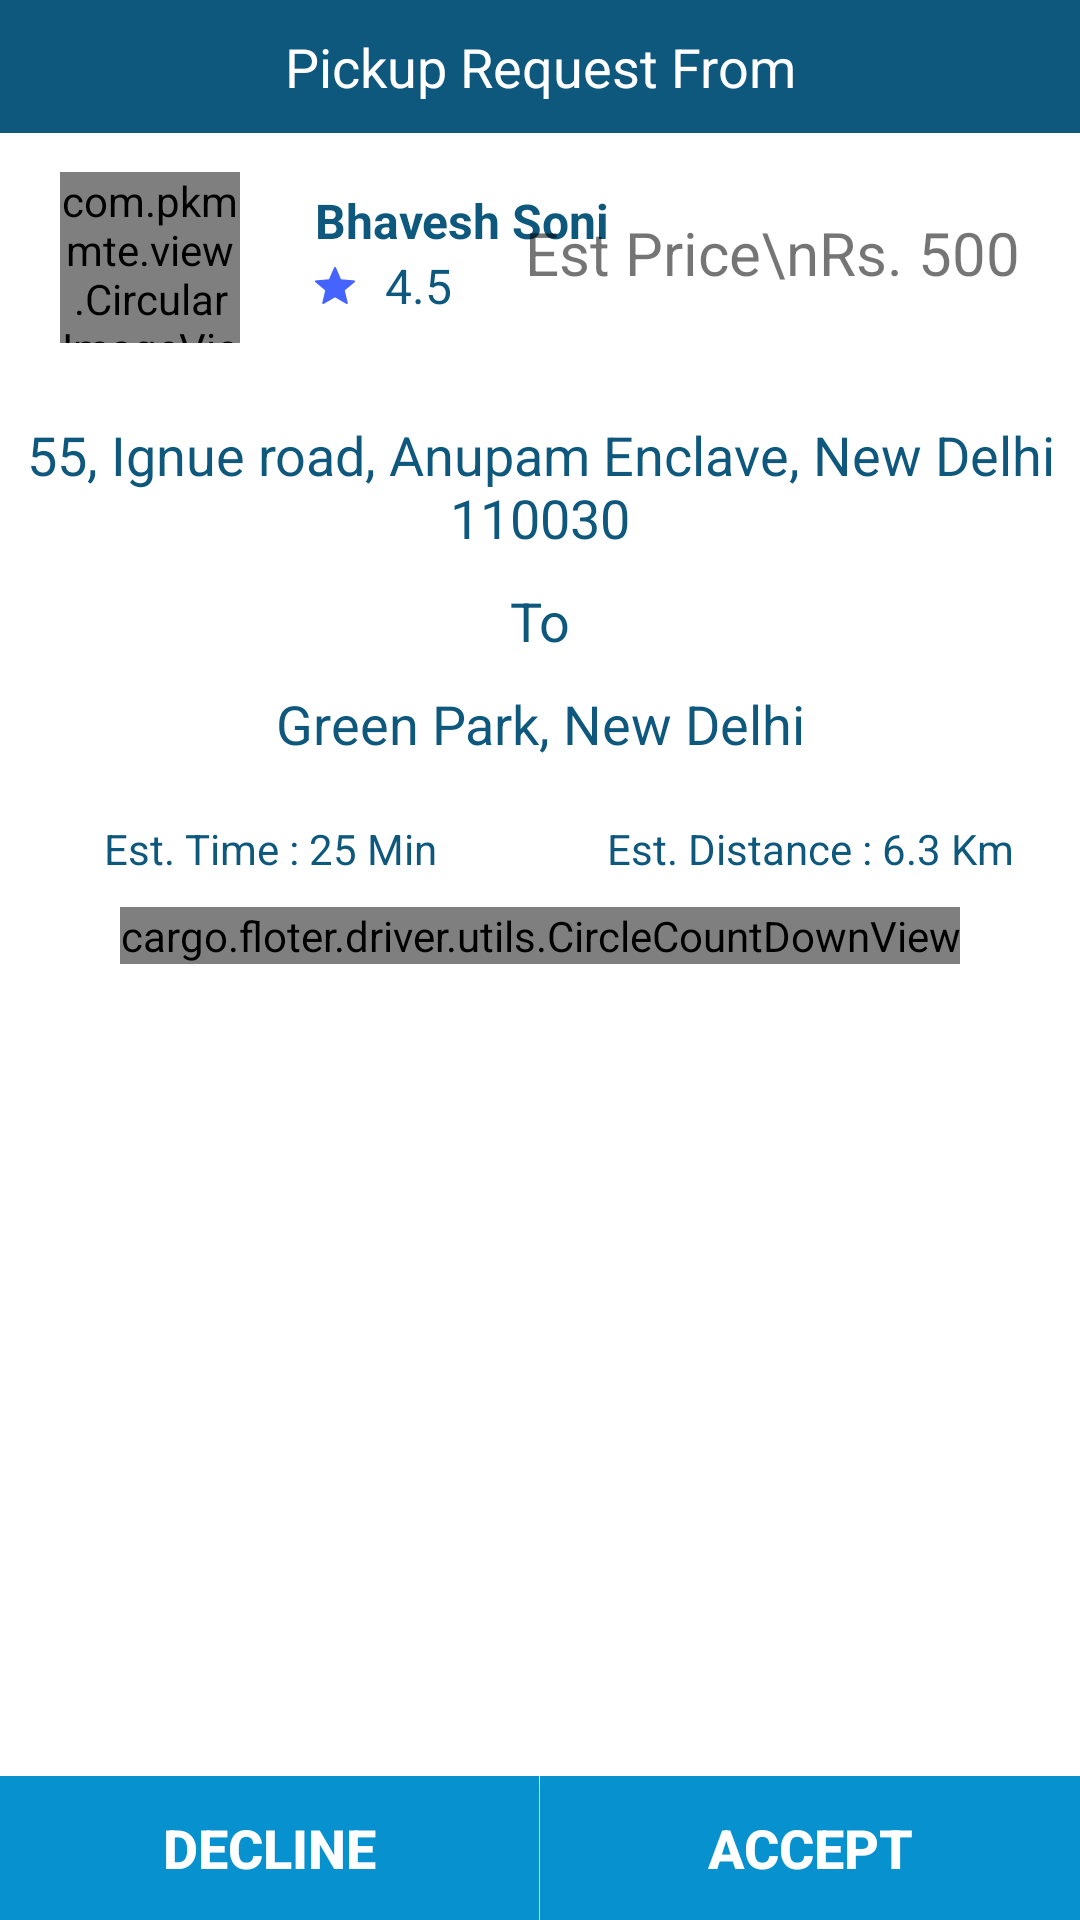

The Android layout XML behind this screen, and the referenced resources:
<!-- AndroidManifest.xml: application theme AppTheme -->
<!-- res/layout/activit_dialog.xml -->
<?xml version="1.0" encoding="utf-8"?>
<RelativeLayout xmlns:android="http://schemas.android.com/apk/res/android"
    xmlns:app="http://schemas.android.com/apk/res-auto"
    android:layout_width="match_parent"
    android:layout_height="match_parent"
    android:background="@color/white">

    <TextView
        android:id="@+id/txt_request"
        android:layout_width="match_parent"
        android:layout_height="wrap_content"
        android:layout_alignParentLeft="true"
        android:layout_alignParentStart="true"
        android:layout_alignParentTop="true"
        android:layout_gravity="center"
        android:background="@color/colorPrimaryDark"
        android:gravity="center"
        android:padding="10dp"
        android:text="Pickup Request From"
        android:textColor="@color/white"
        android:textSize="@dimen/dim_18" />

    <RelativeLayout
        android:id="@+id/rl_profile"
        android:layout_width="match_parent"
        android:layout_height="@dimen/dim_60"
        android:layout_below="@+id/txt_request"
        android:layout_marginLeft="@dimen/dim_20"
        android:layout_marginRight="@dimen/dim_20"
        android:layout_marginTop="@dimen/dim_10">

        <com.pkmmte.view.CircularImageView
            android:id="@+id/profile_picture"
            android:layout_width="@dimen/dim_60"
            android:layout_height="@dimen/dim_60"
            android:layout_gravity="center_horizontal"
            android:layout_marginTop="@dimen/dim_3"
            android:clickable="false"
            android:src="@drawable/seach_list_default_pic"
            app:border="true"
            app:border_color="@color/colorPrimaryDark"
            app:border_width="1dp" />

        <RelativeLayout
            android:layout_width="match_parent"
            android:layout_height="wrap_content"
            android:layout_centerVertical="true"
            android:layout_toRightOf="@+id/profile_picture">

            <TextView
                android:id="@+id/txt_user_name"
                android:layout_width="wrap_content"
                android:layout_height="wrap_content"
                android:layout_marginLeft="@dimen/dim_25"
                android:text="Bhavesh Soni"
                android:textColor="@color/colorPrimaryDark"
                android:textSize="@dimen/dim_16"
                android:textStyle="bold" />

            <TextView
                android:id="@+id/txt_user_rating"
                android:layout_width="wrap_content"
                android:layout_height="wrap_content"
                android:layout_below="@+id/txt_user_name"
                android:layout_marginLeft="@dimen/dim_25"
                android:drawableLeft="@drawable/rating_star_inactive"
                android:drawablePadding="@dimen/dim_10"
                android:text="4.5"
                android:textColor="@color/colorPrimaryDark"
                android:textSize="@dimen/dim_16" />

            <TextView
                android:id="@+id/txt_est_price"
                android:layout_width="wrap_content"
                android:layout_height="wrap_content"
                android:layout_alignParentRight="true"
                android:layout_centerVertical="true"
                android:gravity="center"
                android:text="Est Price\nRs. 500"
                android:textSize="@dimen/dim_20" />
        </RelativeLayout>
    </RelativeLayout>

    <LinearLayout
        android:layout_width="match_parent"
        android:layout_height="match_parent"
        android:layout_below="@+id/rl_profile"
        android:orientation="vertical">


        <TextView
            android:id="@+id/txt_source_address"
            android:layout_width="match_parent"
            android:layout_height="wrap_content"
            android:layout_gravity="center"
            android:layout_marginTop="@dimen/dim_20"
            android:gravity="center"
            android:maxLines="2"
            android:padding="@dimen/dim_5"
            android:text="55, Ignue road, Anupam Enclave, New Delhi 110030"
            android:textColor="@color/colorPrimaryDark"
            android:textSize="@dimen/dim_18" />

        <TextView
            android:layout_width="match_parent"
            android:layout_height="wrap_content"
            android:layout_gravity="center"
            android:layout_marginTop="@dimen/dim_5"
            android:gravity="center"
            android:text="To"
            android:textColor="@color/colorPrimaryDark"
            android:textSize="@dimen/dim_18" />

        <TextView
            android:id="@+id/txt_dest_address"
            android:layout_width="match_parent"
            android:layout_height="wrap_content"
            android:layout_gravity="center"
            android:layout_marginTop="@dimen/dim_5"
            android:maxLines="2"
            android:gravity="center"
            android:padding="@dimen/dim_5"
            android:text="Green Park, New Delhi"
            android:textColor="@color/colorPrimaryDark"
            android:textSize="@dimen/dim_18" />

        <LinearLayout
            android:layout_width="match_parent"
            android:layout_height="wrap_content"
            android:layout_marginTop="@dimen/dim_15"
            android:orientation="horizontal">

            <TextView
                android:id="@+id/txt_est_time"
                android:layout_width="0dp"
                android:layout_height="wrap_content"
                android:layout_weight="1"
                android:gravity="center"
                android:text="Est. Time : 25 Min"
                android:textColor="@color/colorPrimaryDark" />

            <TextView
                android:id="@+id/txt_est_distance"
                android:layout_width="0dp"
                android:layout_height="wrap_content"
                android:layout_weight="1"
                android:gravity="center"
                android:text="Est. Distance : 6.3 Km"
                android:textColor="@color/colorPrimaryDark" />
        </LinearLayout>

        <cargo.floter.driver.utils.CircleCountDownView
            android:id="@+id/countDownView"
            android:layout_width="wrap_content"
            android:layout_height="wrap_content"
            android:layout_gravity="center_horizontal"
            android:layout_marginTop="10dp"></cargo.floter.driver.utils.CircleCountDownView>

    </LinearLayout>

    <LinearLayout
        android:id="@+id/ll_bottom"
        android:layout_width="match_parent"
        android:layout_height="wrap_content"
        android:layout_alignParentBottom="true"
        android:layout_marginTop="@dimen/dim_45">

        <Button
            android:id="@+id/ride_decline"
            android:layout_width="wrap_content"
            android:layout_height="wrap_content"
            android:layout_weight="1.0"
            android:background="@color/colorPrimary"
            android:text="Decline"
            android:textColor="@color/white"
            android:textSize="@dimen/dim_18"
            android:textStyle="bold" />

        <View
            android:layout_width="1px"
            android:layout_height="match_parent"
            android:background="@color/white" />

        <Button
            android:id="@+id/ride_accept"
            android:layout_width="wrap_content"
            android:layout_height="wrap_content"
            android:layout_weight="1.0"
            android:background="@color/colorPrimary"
            android:text="Accept"
            android:textColor="@color/white"
            android:textSize="@dimen/dim_18"
            android:textStyle="bold" />
    </LinearLayout>
</RelativeLayout>
<!-- resources referenced by this layout -->
<resources>
  <color name="colorPrimary">#0891CF</color>
  <color name="colorPrimaryDark">#0E577D</color>
  <color name="white">#ffffff</color>
  <dimen name="dim_10">15.0px</dimen>
  <dimen name="dim_15">22.5px</dimen>
  <dimen name="dim_16">24.0px</dimen>
  <dimen name="dim_18">27.0px</dimen>
  <dimen name="dim_20">30.0px</dimen>
  <dimen name="dim_25">37.5px</dimen>
  <dimen name="dim_3">4.5px</dimen>
  <dimen name="dim_45">67.5px</dimen>
  <dimen name="dim_5">7.5px</dimen>
  <dimen name="dim_60">90.0px</dimen>
  <!-- drawable rating_star_inactive: png bitmap (drawable-xxhdpi, 840 bytes) -->
  <style name="AppTheme" parent="Theme.AppCompat.Light.DarkActionBar">
          
          <item name="colorPrimary">@color/colorPrimary</item>
          <item name="colorPrimaryDark">@color/colorPrimaryDark</item>
          <item name="colorAccent">@color/colorAccent</item>
          <item name="windowNoTitle">true</item>
          <item name="android:windowFullscreen">false</item>
          <item name="windowActionBar">false</item>
      </style>
  <color name="colorAccent">#0E577D</color>
</resources>
